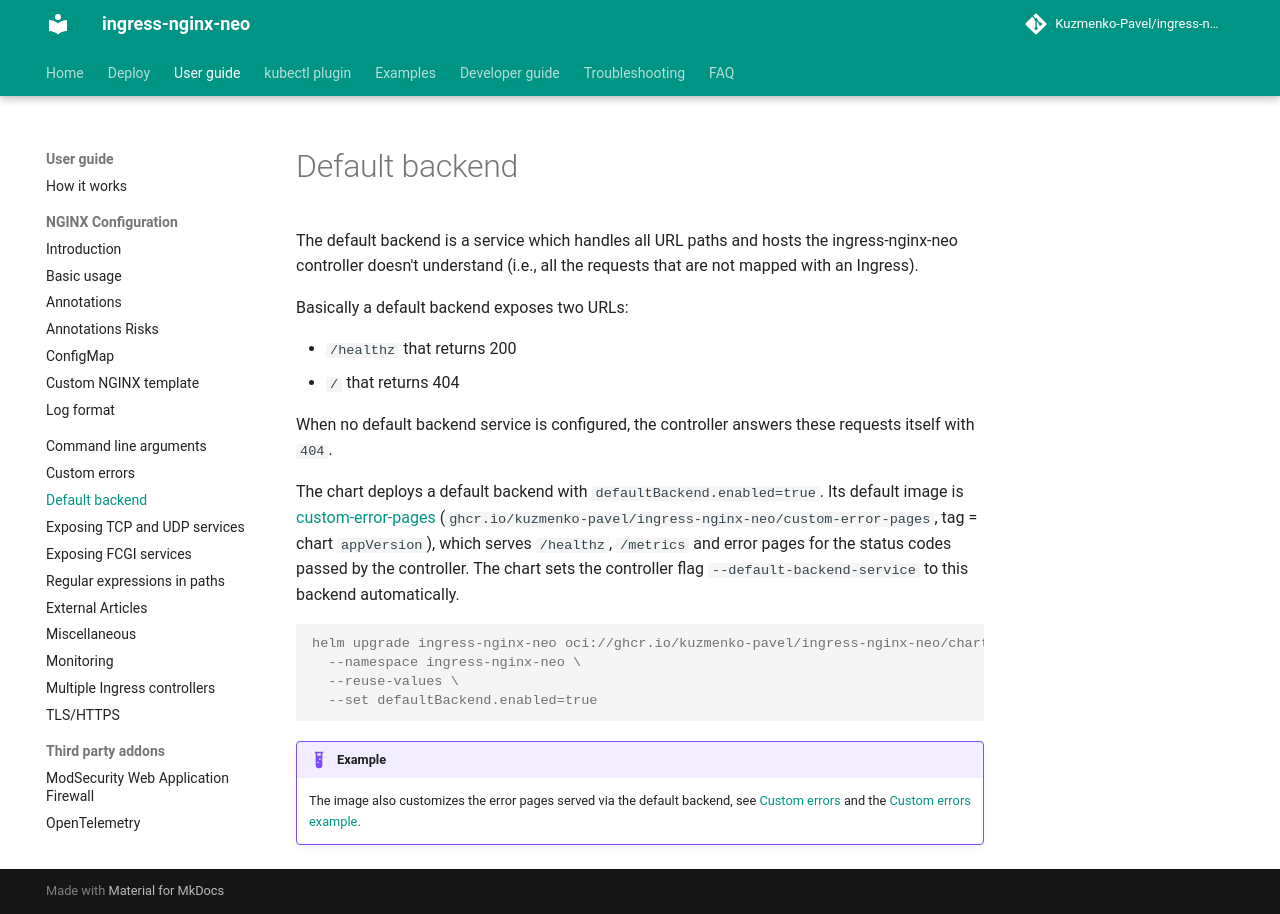

repository: Kuzmenko-Pavel/ingress-nginx-neo · page: latest/user-guide/default-backend/index.html · generator: mkdocs

# Default backend

The default backend is a service which handles all URL paths and hosts the ingress-nginx-neo controller doesn't understand
(i.e., all the requests that are not mapped with an Ingress).

Basically a default backend exposes two URLs:

- `/healthz` that returns 200
- `/` that returns 404

When no default backend service is configured, the controller answers these requests itself with `404`.

The chart deploys a default backend with `defaultBackend.enabled=true`. Its default image is
[custom-error-pages](https://github.com/Kuzmenko-Pavel/ingress-nginx-neo/tree/main/images/custom-error-pages)
(`ghcr.io/kuzmenko-pavel/ingress-nginx-neo/custom-error-pages`, tag = chart `appVersion`), which serves `/healthz`,
`/metrics` and error pages for the status codes passed by the controller. The chart sets the controller flag
`--default-backend-service` to this backend automatically.

```console
helm upgrade ingress-nginx-neo oci://ghcr.io/kuzmenko-pavel/ingress-nginx-neo/charts/ingress-nginx-neo \
  --namespace ingress-nginx-neo \
  --reuse-values \
  --set defaultBackend.enabled=true
```

!!! example
    The image also customizes the error pages served via the default backend, see [Custom errors](custom-errors.md)
    and the [Custom errors example](../examples/customization/custom-errors/README.md).
